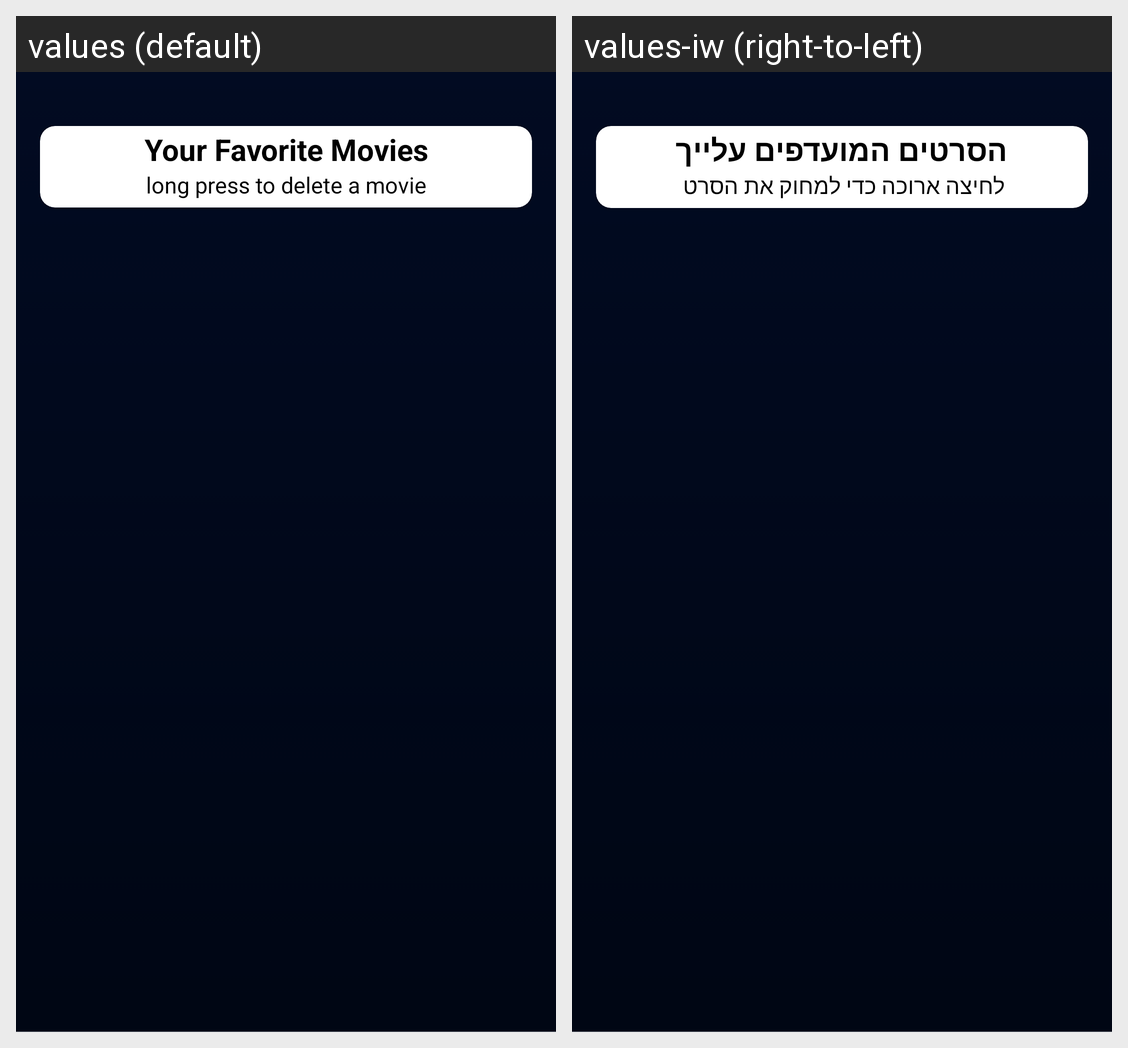

Locale-by-locale string values for the Android screen shown in this grid:
Android screen res/layout/favorite_layout.xml rendered under 2 locales, left to right: values (default), values-iw (right-to-left). Device: Nexus 5 (rendered at 1080×1920; each locale shown at half size, 540×960, under a caption strip naming it); theme Theme.AppCompat.Light.NoActionBar.
Strings drawn on this screen, with the default value and each locale's value (text and hints the layout hard-codes, and strings that could not be matched under every locale, appear in the picture but are not listed):

your_favorite_movies
  values: Your Favorite Movies
  values-iw: הסרטים המועדפים עלייך

long_press_to_delete_a_movie
  values: long press to delete a movie
  values-iw: לחיצה ארוכה כדי למחוק את הסרט
